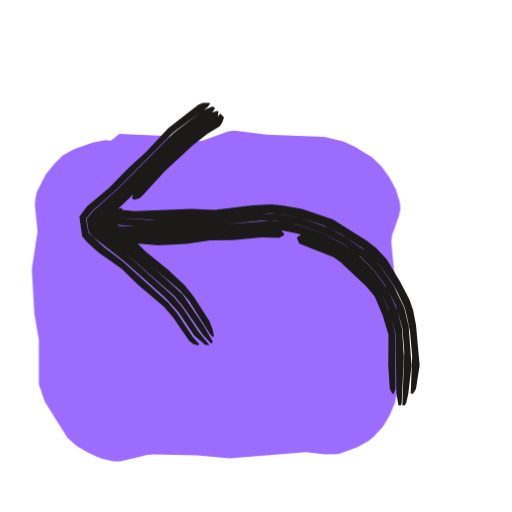
t = 0.00 s
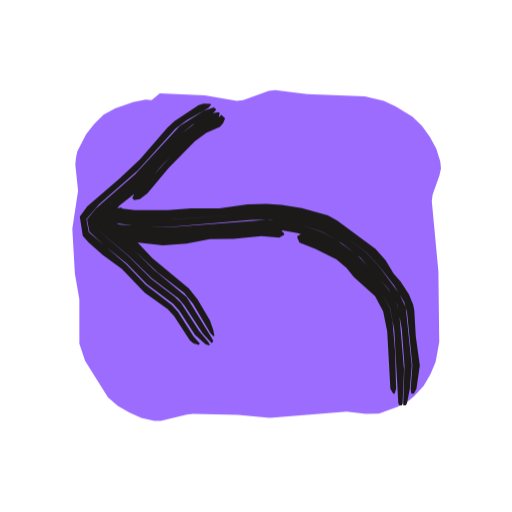
t = 0.53 s
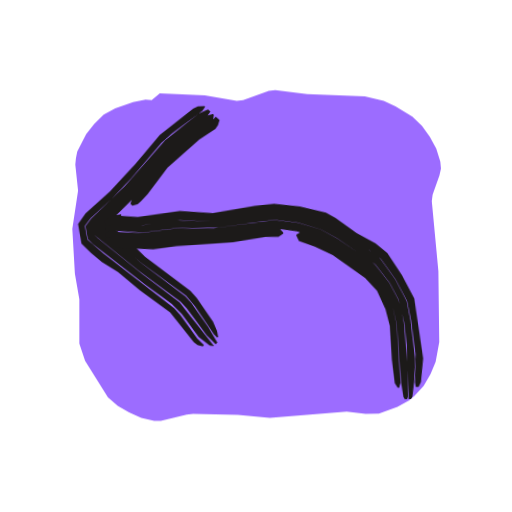
t = 1.04 s
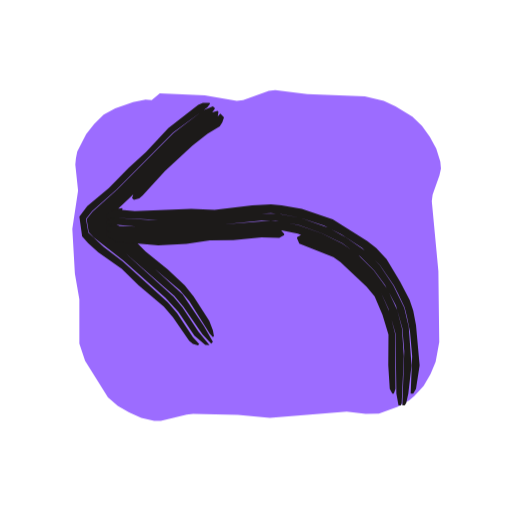
t = 1.53 s
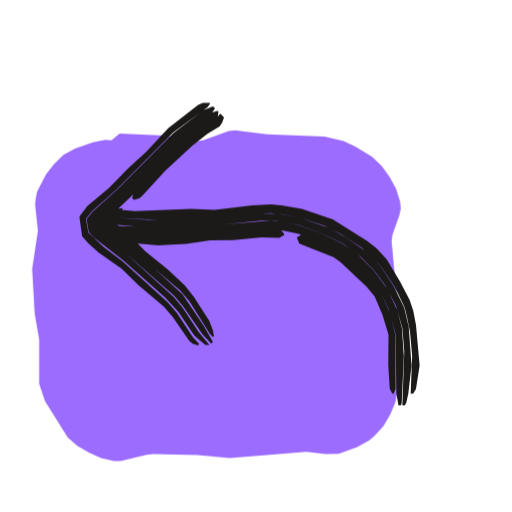
t = 2.10 s
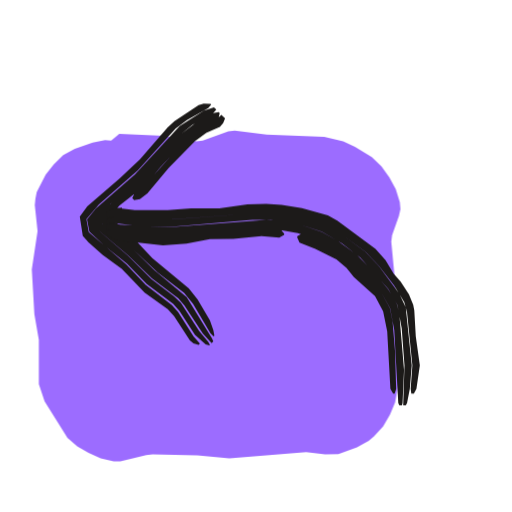
t = 2.57 s

The animated SVG that drew these frames (rendered in a browser with its animation timeline set to each time). Animation: 3 CSS @keyframes rules; one cycle of 3.04 s, repeats indefinitely.

<svg xmlns="http://www.w3.org/2000/svg" width="24" height="24" viewBox="0 0 24 24"><style>svg{--ai-spin:60deg}.ai-fill{animation:ai-fill 2600ms infinite}@keyframes ai-fill{0%,82%,100%{transform:translate(-1.9px,1.9px)}14%,70%{transform:translate(0,0)}}.ai-f1,.ai-f2{opacity:0}.ai-frame{animation:ai-boil 660ms steps(1,end) infinite}.ai-f1{animation-delay:-440ms}.ai-f2{animation-delay:-220ms}@keyframes ai-boil{0%{opacity:1}33.33%,100%{opacity:0}}.ai-target{transform-box:view-box;transform-origin:12px 12px;animation:ai-move 2600ms ease-in-out infinite}.ai-n1{animation-delay:70ms}.ai-n2{animation-delay:140ms}.ai-n3{animation-delay:210ms}@keyframes ai-move{0%,23.08%{transform:none}31.69%{transform:rotate(-9deg)}44.62%,100%{transform:none}}@media (prefers-reduced-motion:reduce){*{animation:none!important}}</style><g class="ai-fill"><path d="M7.49 4.37l2.11 .1 1.5 .26 .3-.04 1.2-.43 .3-.04 1.5 .19 2.7 .1 .89 .22 .55 .25 .79 .49 .45 .43 .37 .51 .3 .56 .19 .61 .03 .32-.07 .32-.32 .9-.04 .3 .31 3.3 .04 3.32-.17 .92-.24 .58-.32 .55-.43 .47-.25 .2-.55 .31-.87 .32-.62 .01-.89-.11-3.6 .3-1.5-.14-2.1-.05-.3 .03-1.21 .3-.31 0-.61-.14-.57-.26-.53-.31-.46-.4-1.07-1.71-.27-.81 0-2.07-.21-1.2-.12-2.1 .27-1.8-.13-1.21 .03-.31 .06-.3 .42-.82 .38-.49 .44-.43 .54-.29 .84-.3 .58-.11 .29 .02z" fill="#9C6CFF"/></g><g fill="#1C1A19" class="ai-target"><g class="ai-frame ai-f0"><path d="M10.33 5.33l-.3 .32-.74 .51-.69 .55-2.33 2.34-.08 .23 .09 .09 .25-.07 .16-.14 1.04-1.14 1.29-1.2 .7-.55 .58-.35 .12-.18 .08-.24zM5.73 9.75l-.27 .04-.72 .72 .03-.02 .86 .64 1.13 1.05 1.68 1.43 .43 .5 .96 1.53 .15 .16 .05-.05-.05-.26-.17-.45-.73-1.14-.42-.52-.8-.75-1.03-.84-1.08-1.09-.65-.42 .02 .41 .58-.65 .04-.27zM10.2 5.2l-.25 .06-1.6 1.21-2.01 2.03-1.76 1.66-.2 .22 .07 .31 1.4 1.15 2.32 2.03 .43 .51 .89 1.29 .41 .43 .08-.08-.42-.74-1-1.48-2.92-2.68-.85-.64-.03 .04 1.85-1.75 2.01-2.04 .68-.56 .75-.5 .15-.16 .04-.27zM9.98 4.98l-.44 .18-1.41 1.08-2.64 2.65-1.15 1.03-.28 .35 .1 .61 .23 .24 1.4 1.1 1.98 1.75 .59 .65 .75 1.11 .51 .43 .2 .02-.52-.64-.74-1.12-.42-.51-2.29-2.07-1.39-1.15-.07-.31 1.96-1.88 2.01-2.03 1.59-1.21 .13-.18zM9.82 4.82l-.31 0-.22 .09-1.4 1.09-1.05 1.13-.81 .74-.93 .95-1.01 .84-.37 .49 .13 .93 .28 .31 .48 .44 1.1 .77 .79 .77 1.18 1 .43 .5 .76 1.11 .17 .14 .24 .07 .06-.06-.3-.33-.74-1.12-.43-.51-2.12-1.92-.88-.67-.73-.68-.11-.64 .29-.36 1.15-1.03 2.64-2.65 1.61-1.19 .13-.18z"/><path d="M5 10.25l.44-.04 1.98 .09 2.64-.08 1.76-.19 .88-.04 .47 .04 .91 .18 1.11 .37 .81 .41 .97 .63 .84 .8 .65 .96 .21 .41 .3 .63 .11 .45 .14 .68 .1 1.14-.07 1.76 .12 0 .13-.22 .17-1.1-.17-1.89-.13-.68-.17-.51-.44-.84-.64-1.06-.48-.52-.42-.33-1.62-1.02-1.45-.49-.95-.17-.5-.04-.88 .04-1.76 .22-1.1-.05-2.64 .1-.88-.08-.22 .07-.22 .15zM5 10.49l1.54 .14 1.1 .03 2.86-.15 1.76-.17 .66 0 1.1 .21 1.04 .38 .98 .47 .87 .64 .62 .62 .52 .7 .51 .97 .3 1.05 .09 1.09-.09 2.53 .11 0 .07-.11 .1-.44 .15-1.32-.13-1.81-.21-.89-.51-1.04-.64-.96-.64-.65-.95-.66-.8-.44-1.33-.47-1.15-.21-.89 .01-1.98 .21-3.08 .08-1.54-.09-.44 .12zM5 10.79l.44 .15 1.98 .15 3.3-.21 1.54-.15 .65 .01 1.05 .21 1.71 .7 .83 .57 .84 .84 .52 .66 .35 .76 .33 1.16 .04 2.81 .1 .55 .11 0 .04-.11 .1-2.2-.09-1.31-.22-.84-.46-.99-.64-.88-.77-.76-.72-.5-.98-.48-1.03-.37-.87-.18-.45-.04-2.2 .18-2.86 .14-2.64-.09zM5 11.06l.44 .26 1.98 .18 1.32-.07 1.1-.16 1.1-.02 1.32-.13 .83 .03 .23-.13 0-.06-.2-.23-.42-.04-5.06 .36-.66-.02-1.98-.19zM13.92 11.16l.11 .26 1.6 .63 .33 .23 1.22 1.15 .38 .46 .37 .87 .28 .92-.01 1.45 .07 1.1 .12 .22 .07 0 .08-.22-.02-2.59-.25-.99-.41-.93-.63-.8-.71-.72-.67-.49-1.71-.71-.21 .11z"/></g><g class="ai-frame ai-f1"><path d="M10.39 5.39l-.3 .32-1.12 .75-1.02 .84-1.16 1.34-.48 .45-.09 .22 .09 .09 .25-.06 .17-.14 .32-.31 .98-1.2 1.54-1.25 .78-.47 .13-.18 .08-.23zM5.76 9.78l-.27 .04-.75 .69 .04-.02 .66 .51 1.13 1.06 2.07 1.66 .41 .52 .83 1.35 .15 .16 .04-.04-.04-.27-.17-.45-.72-1.15-.28-.34-2.06-1.68-.89-.97-.34-.28-.47-.29 .03 .42 .6-.64 .04-.27zM10.26 5.26l-.25 .06-1.47 1.03-.67 .56-1.33 1.48-2.15 2 .07 .3 2.02 1.77 1.89 1.52 .29 .34 .88 1.3 .4 .44 .08-.08-.4-.75-.73-1.14-.28-.34-2.05-1.69-1.1-1.07-.66-.52-.03 .05 1.88-1.71 1.31-1.49 1.02-.85 1.12-.75 .16-.15 .04-.27zM10.04 5.04l-.45 .18-1.62 1.18-1.97 2.07-1.65 1.46-.28 .34 .09 .61 .23 .24 2.36 2 1.21 .96 .45 .49 .75 1.11 .5 .43 .2 .03-1.53-2.12-1.7-1.41-1.99-1.74-.18-.18-.07-.3 2.15-2 1.33-1.47 .68-.57 1.46-1.03 .14-.17zM9.88 4.88l-.31 0-.22 .09-1.62 1.18-1.19 1.3-1.25 1.24-1.19 .98-.37 .48 .12 .93 .43 .46 .49 .44 .74 .51 .98 .89 1.38 1.1 1.05 1.44 .17 .14 .24 .07 .06-.06-.3-.32-.74-1.12-.28-.34-3.21-2.71-.72-.68-.1-.64 .29-.35 1.01-.86 .95-.91 1.5-1.62 .51-.42 1.48-1.01 .13-.18z"/><path d="M5 10.26l.44-.02 1.1 .11 1.98-.17 1.54 .11 2.2-.26 .67-.03 1.15 .18 1.13 .35 2.11 1.41 .53 .45 .14 .21 .5 .76 .5 1.05 .15 .91 .14 1.59-.08 1.32 .03 .22 .13 0 .12-.22 .15-1.1-.3-2.83-.53-1.11-.64-1.07-.54-.48-.86-.51-.96-.76-.44-.26-1.21-.35-1.2-.17-.91 .06-1.98 .26-1.54-.17-1.98 .2-1.1-.11-.22 .06-.22 .15zM5 10.5l1.76 .18 1.54-.14 1.98 .06 2.64-.26 1.11 .18 1.05 .36 .75 .45 1.74 1.3 .64 .89 .38 .79 .22 1.08 .08 1.08-.02 2.53 .11 0 .07-.11 .11-.66 .09-1.1-.14-1.8-.14-.91-.49-1.05-.64-.97-.18-.18-.53-.41-1.92-1.28-1.13-.35-1.15-.18-.67 .03-2.2 .26-1.76-.12-1.54 .17-1.32-.11-.44 .11zM5 10.8l.44 .16 1.54 .13 1.32-.13 2.2 0 2.41-.22 1.05 .19 .96 .35 .88 .5 1.45 1.12 .65 .8 .4 .94 .16 .83 .09 2.76 .08 .66 .06 .11 .11 0 .04-.11 .05-1.54-.1-1.96-.1-.65-.11-.42-.38-.79-.64-.89-.17-.15-1.56-1.15-.76-.46-1.04-.35-1.11-.18-2.86 .27-1.76-.07-1.54 .14-1.76-.11zM5 11.07l.44 .27 1.76 .15 1.1-.11 2.64-.07 1.54-.18 .61 .02 .23-.14 0-.06-.2-.22-.21-.03-2.41 .23-2.2 0-1.32 .13-1.54-.13-.44-.08zM13.93 11.13l.11 .25 .73 .3 .83 .43 1.47 1.14 .53 .62 .36 .88 .17 .78 .03 1.6 .09 1.1 .13 .22 .07 0 .07-.22-.07-2.76-.15-.83-.4-.95-.63-.8-1.6-1.23-.73-.41-.79-.29-.22 .12z"/></g><g class="ai-frame ai-f2"><path d="M10.38 5.38l-.33 .29-.82 .43-.51 .42-1.91 2.13-.51 .43-.1 .21 .09 .09 .27-.05 .35-.27 .99-1.18 1.23-1.26 .54-.39 .64-.29 .15-.17 .09-.22zM5.71 9.73l-.28 .04-.67 .75 .04-.05 .68 .5 1.92 1.81 1.23 .95 .42 .51 .81 1.37 .15 .16 .04-.04-.05-.26-.16-.46-.58-.98-.41-.52-1.71-1.41-1.2-1.28-.34-.28-.47-.28-.01 .44 .56-.69 .04-.27zM10.25 5.25l-.26 .05-.8 .45-.71 .53-1.93 2.12-1.19 .98-.63 .62-.33 .39 .08 .29 1.54 1.3 1.1 1.07 1.24 .94 .29 .33 .86 1.32 .41 .44 .08-.08-.07-.15-1.18-1.93-1.53-1.27-1.73-1.7-.67-.49-.04 .06 .83-.89 1.21-.96 .71-.85 1.21-1.28 .51-.43 .82-.42 .17-.14 .06-.25zM10.03 5.03l-.47 .15-1.14 .73-2.09 2.26-1.83 1.59-.42 .52 .11 .58 .73 .67 1.03 .83 .92 .94 1.25 .94 .29 .33 .73 1.13 .5 .44 .17 .05 .03-.03-.08-.14-.43-.51-.85-1.32-.32-.3-1.06-.81-1.09-1.09-1.53-1.31-.08-.29 .8-.86 1.36-1.13 1.92-2.12 .52-.42 .99-.56 .15-.16zM9.87 4.87l-.32-.01-.24 .07-1.13 .74-.32 .3-1.3 1.5-.96 .9-1.51 1.3-.35 .48 .14 .91 .27 .3 .66 .59 .9 .65 1.07 1.11 1.08 .78 .3 .33 .74 1.13 .17 .14 .24 .07 .06-.06-.3-.33-.72-1.14-.29-.33-1.23-.95-.91-.96-1.76-1.51-.11-.61 .58-.68 1.83-1.6 1.77-1.96 .53-.4 1-.56 .14-.17z"/><path d="M5 10.17l.44-.02 .88 .09 1.54 .05 4.62-.33 .45 .02 1.16 .19 1.12 .34 .8 .48 1.13 .81 .62 .66 .71 .91 .48 .79 .13 .48 .25 2.49-.08 1.1 .03 .22 .12 0 .12-.22 .16-1.1-.19-1.37-.07-1.21-.05-.26-.2-.49-.39-.6-.33-.38-.38-.63-.47-.53-1.79-1.32-.44-.25-1.22-.34-.95-.15-.72-.05-.88 .03-1.32 .18-1.32 .01-1.1 .08-1.54 0-.88-.11-.22 .06-.22 .15zM5 10.41l1.32 .16 1.54 .08 3.96-.34 .88-.01 1.33 .21 1.05 .35 .95 .55 .86 .66 1.3 1.46 .44 .77 .2 1.09 .13 1.74-.06 1.87 .12 0 .06-.11 .13-.66 .09-1.1-.28-2.72-.3-.64-.96-1.3-.63-.66-1.12-.83-.8-.47-1.12-.34-1.16-.19-.45-.02-4.4 .32-1.76-.04-.88-.1-.44 .11zM5 10.71l.44 .16 2.2 .21 .88-.05 1.32-.18 2.2-.16 .66 .01 1.26 .22 .97 .34 .9 .48 .65 .51 1.4 1.46 .41 .74 .19 1.01 .19 3.43 .05 .11 .12 0 .03-.11 .07-1.54-.22-2.62-.1-.43-.2-.39-.24-.37-.7-.83-.75-.77-.88-.64-.77-.43-1.05-.35-1.11-.19-.44-.03-4.62 .36-2.86-.17zM5 10.98l.44 .27 2.2 .25 1.1-.08 1.1-.21 1.1-.02 1.32-.12 .83 .07 .23-.13 0-.06-.2-.23-.64-.06-2.86 .17-1.76 .22-.66-.02-2.2-.27zM13.93 11.12l.11 .25 .74 .29 .99 .5 .47 .4 .35 .43 .99 .89 .38 .71 .19 .94 .15 2.7 .13 .22 .07 0 .07-.22-.05-1.74-.12-1.44-.12-.6-.4-.74-1.38-1.48-.66-.51-.9-.49-.79-.28-.21 .12z"/></g></g></svg>
